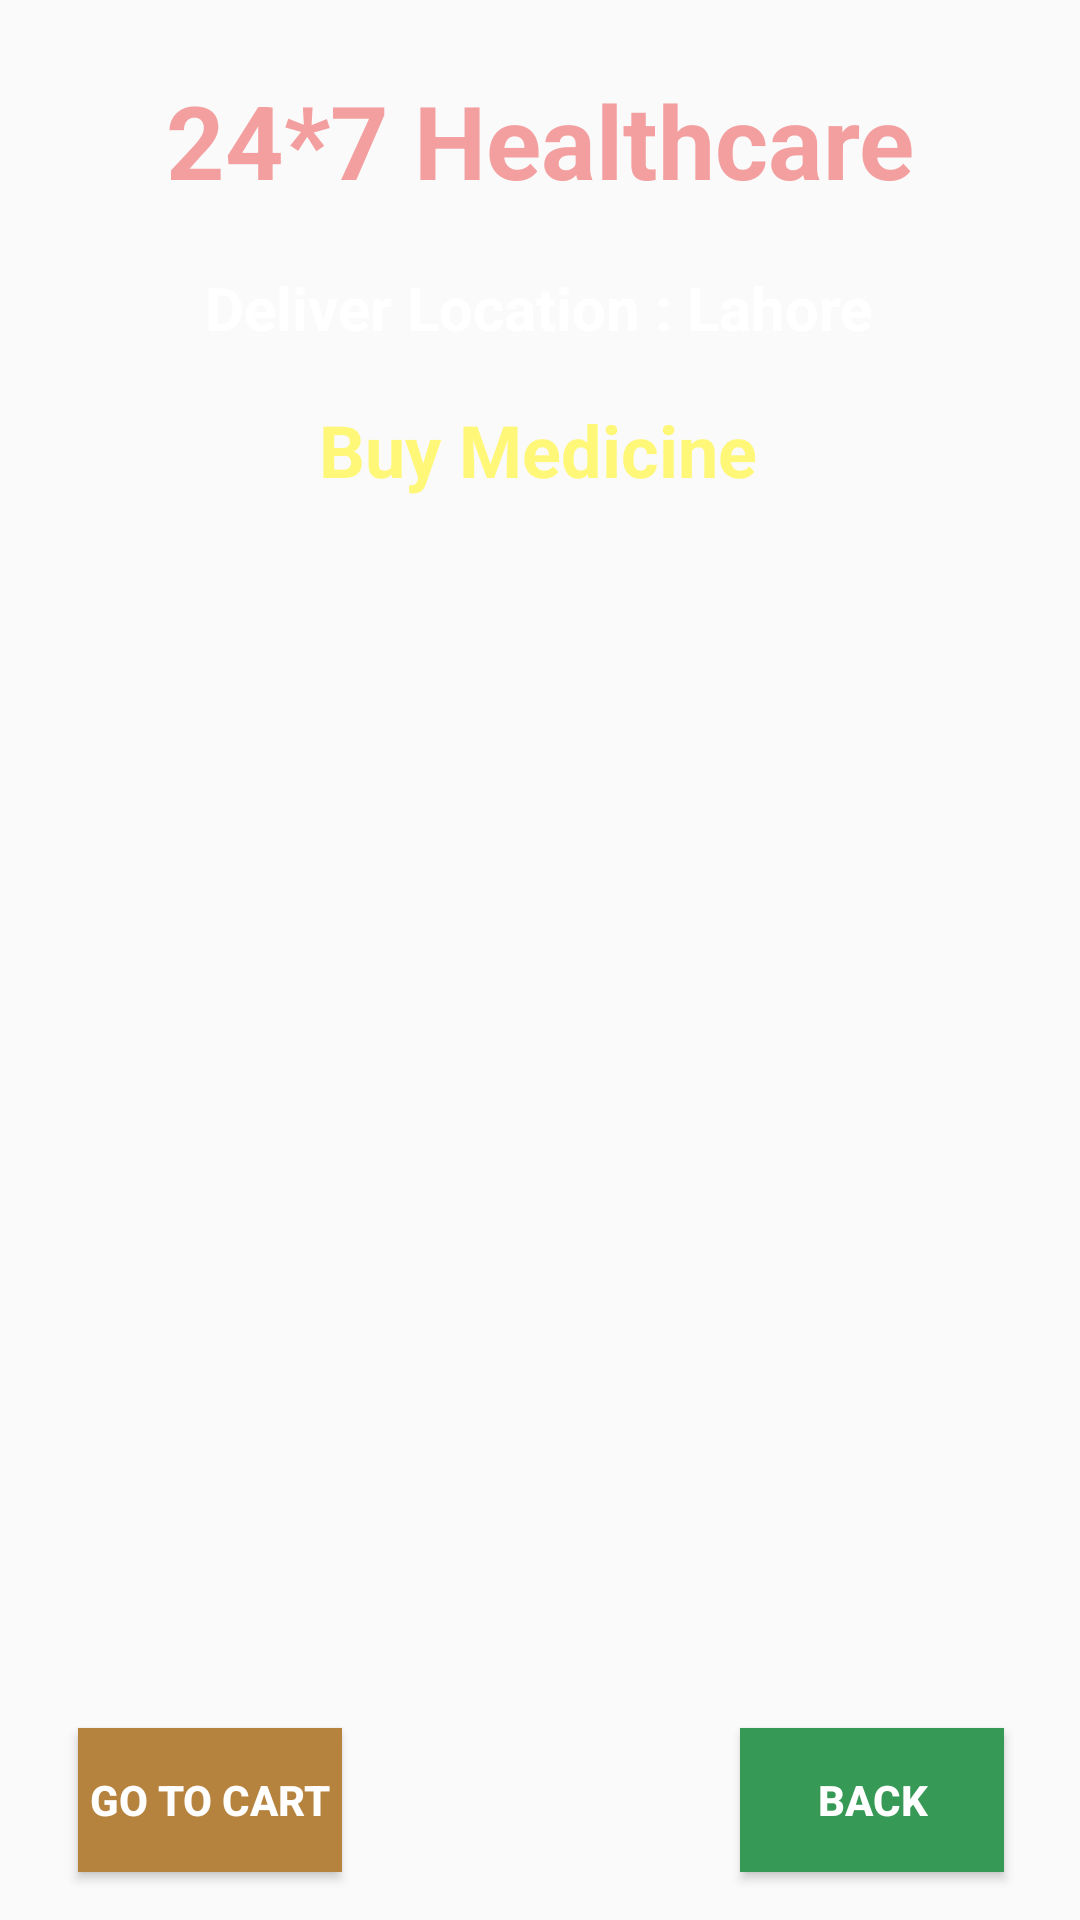

Reconstruct the res/layout file that produces this screen, plus the resources it refers to.
<!-- AndroidManifest.xml: application theme Theme.Healthcare -->
<!-- res/layout/activity_buy_medicine.xml -->
<?xml version="1.0" encoding="utf-8"?>
<androidx.constraintlayout.widget.ConstraintLayout xmlns:android="http://schemas.android.com/apk/res/android"
    xmlns:app="http://schemas.android.com/apk/res-auto"
    xmlns:tools="http://schemas.android.com/tools"
    android:layout_width="match_parent"
    android:layout_height="match_parent"
    android:background="@drawable/back2"
    tools:context=".BuyMedicineActivity">
    <TextView
        android:id="@+id/textViewBMtitle"
        android:layout_width="wrap_content"
        android:layout_height="wrap_content"
        android:layout_marginTop="24dp"
        android:text="24*7 Healthcare"
        android:textColor="#f49f9f"
        android:textSize="34dp"
        android:textStyle="bold"
        app:layout_constraintEnd_toEndOf="parent"
        app:layout_constraintStart_toStartOf="parent"
        app:layout_constraintTop_toTopOf="parent" />

    <TextView
        android:id="@+id/textViewLBMLoc"
        android:layout_width="wrap_content"
        android:layout_height="wrap_content"
        android:text="Deliver Location : Lahore"
        android:textColor="@color/colorWhite"
        android:textSize="20dp"
        android:textStyle="bold"
        app:layout_constraintBottom_toBottomOf="parent"
        app:layout_constraintEnd_toEndOf="parent"
        app:layout_constraintHorizontal_bias="0.497"
        app:layout_constraintStart_toStartOf="parent"
        app:layout_constraintTop_toBottomOf="@+id/textViewBMtitle"
        app:layout_constraintVertical_bias="0.036" />

    <TextView
        android:id="@+id/textViewBMlogo"
        android:layout_width="wrap_content"
        android:layout_height="wrap_content"
        android:text="Buy Medicine"
        android:textColor="@color/yellowLight"
        android:textSize="24dp"
        android:textStyle="bold"
        app:layout_constraintBottom_toBottomOf="parent"
        app:layout_constraintEnd_toEndOf="parent"
        app:layout_constraintHorizontal_bias="0.497"
        app:layout_constraintStart_toStartOf="parent"
        app:layout_constraintTop_toBottomOf="@+id/textViewLBMLoc"
        app:layout_constraintVertical_bias="0.036" />

    <ListView
        android:id="@+id/listViewBM"
        android:layout_width="350dp"
        android:layout_height="430dp"
        android:layout_margin="10dp"
        android:layout_marginStart="16dp"
        android:layout_marginTop="16dp"
        android:layout_marginEnd="16dp"
        app:layout_constraintBottom_toBottomOf="parent"
        app:layout_constraintEnd_toEndOf="parent"
        app:layout_constraintHorizontal_bias="0.517"
        app:layout_constraintStart_toStartOf="parent"
        app:layout_constraintTop_toBottomOf="@id/textViewLBMLoc"
        app:layout_constraintVertical_bias="0.463" />

    <Button
        android:id="@+id/ButtonBMBack"
        android:layout_width="wrap_content"
        android:layout_height="wrap_content"
        android:layout_marginBottom="16dp"
        android:background="#379956"
        android:text="BACK"
        android:textColor="@color/colorWhite"
        android:textStyle="bold"
        app:layout_constraintBottom_toBottomOf="parent"
        app:layout_constraintEnd_toEndOf="parent"
        app:layout_constraintHorizontal_bias="0.907"
        app:layout_constraintStart_toStartOf="parent" />

    <Button
        android:id="@+id/ButtonBMGotoCart"
        android:layout_width="wrap_content"
        android:layout_height="wrap_content"
        android:layout_marginBottom="16dp"
        android:background="#b6833e"
        android:text="GO TO CART"
        android:textColor="@color/colorWhite"
        android:textStyle="bold"
        app:layout_constraintBottom_toBottomOf="parent"
        app:layout_constraintEnd_toEndOf="parent"
        app:layout_constraintHorizontal_bias="0.095"
        app:layout_constraintStart_toStartOf="parent" />
</androidx.constraintlayout.widget.ConstraintLayout>
<!-- resources referenced by this layout -->
<resources>
  <color name="colorWhite">#FFFFFF</color>
  <color name="yellowLight">#fff777</color>
  <style name="Theme.Healthcare" parent="Theme.AppCompat.DayNight.NoActionBar">
          
          <item name="colorPrimary">@color/purple_500</item>
          <item name="colorPrimaryVariant">@color/purple_700</item>
          <item name="colorOnPrimary">@color/white</item>
          
          <item name="colorSecondary">@color/teal_200</item>
          <item name="colorSecondaryVariant">@color/teal_700</item>
          <item name="colorOnSecondary">@color/black</item>
          
          <item name="android:statusBarColor">?attr/colorPrimaryVariant</item>
          
      </style>
  <color name="purple_500">#FF6200EE</color>
  <color name="purple_700">#FF3700B3</color>
  <color name="white">#FFFFFFFF</color>
  <color name="teal_200">#FF03DAC5</color>
  <color name="teal_700">#FF018786</color>
  <color name="black">#FF000000</color>
</resources>
